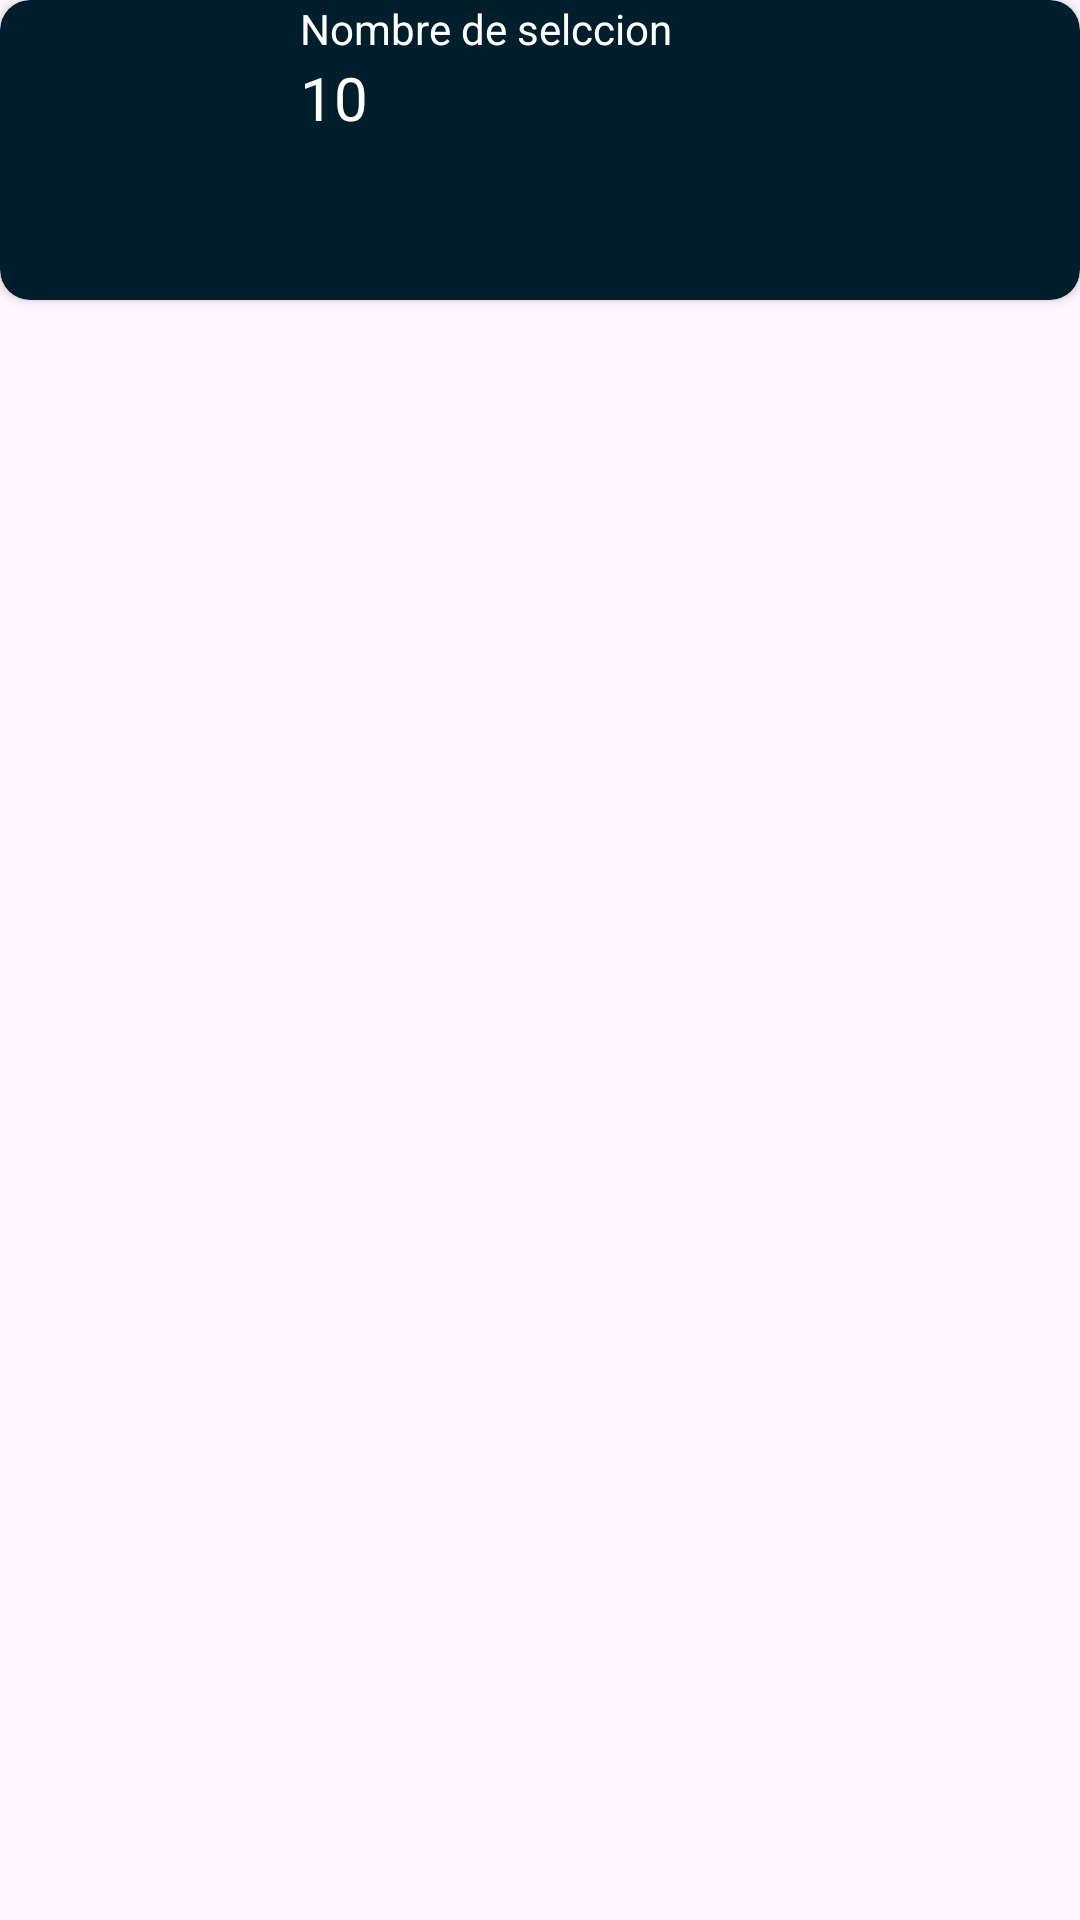

Android layout source for this screen:
<!-- AndroidManifest.xml: application theme Theme.ChannelApp -->
<!-- res/layout/channel_item.xml -->
<?xml version="1.0" encoding="utf-8"?>
<androidx.constraintlayout.widget.ConstraintLayout xmlns:android="http://schemas.android.com/apk/res/android"
    android:layout_width="match_parent"
    xmlns:app="http://schemas.android.com/apk/res-auto"
    android:layout_height="wrap_content">

    <androidx.cardview.widget.CardView
        android:id="@+id/card_nationalTeam"
        android:layout_width="match_parent"
        android:layout_height="wrap_content"
        android:layout_marginStart="@dimen/default_gap"
        android:layout_marginTop="@dimen/default_gap"
        android:layout_marginEnd="@dimen/default_gap"
        android:backgroundTint="#001e2c"
        app:cardCornerRadius="10dp"
        app:layout_constraintEnd_toEndOf="parent"
        app:layout_constraintStart_toStartOf="parent"
        app:layout_constraintTop_toTopOf="parent">

        <LinearLayout
            android:layout_width="match_parent"
            android:layout_height="wrap_content"
            android:orientation="horizontal">

            <ImageView
                android:layout_width="100dp"
                android:layout_height="100dp"
                 />

            <LinearLayout
                android:layout_width="match_parent"
                android:layout_height="match_parent"
                android:orientation="vertical">

                <TextView
                    android:id="@+id/name_team_textView"
                    android:layout_width="match_parent"
                    android:layout_height="wrap_content"
                    android:layout_marginTop="@dimen/default_gap"
                    android:text="Nombre de selccion"
                    android:textColor="@color/white" />

                <TextView
                    android:id="@+id/ranking_team_textView"
                    android:layout_width="wrap_content"
                    android:layout_height="wrap_content"
                    android:text="10"
                    android:textColor="@color/white"
                    android:textSize="20dp" />

            </LinearLayout>

        </LinearLayout>

    </androidx.cardview.widget.CardView>

</androidx.constraintlayout.widget.ConstraintLayout>
<!-- resources referenced by this layout -->
<resources>
  <style name="Theme.ChannelApp" parent="Base.Theme.ChannelApp" />
  <style name="Base.Theme.ChannelApp" parent="Theme.Material3.DayNight.NoActionBar">
          
          
      </style>
  <!-- not gathered from this repository: default colours our renderer supplied (Android Studio template values) -->
  <color name="white">#FFFFFFFF</color>
</resources>
